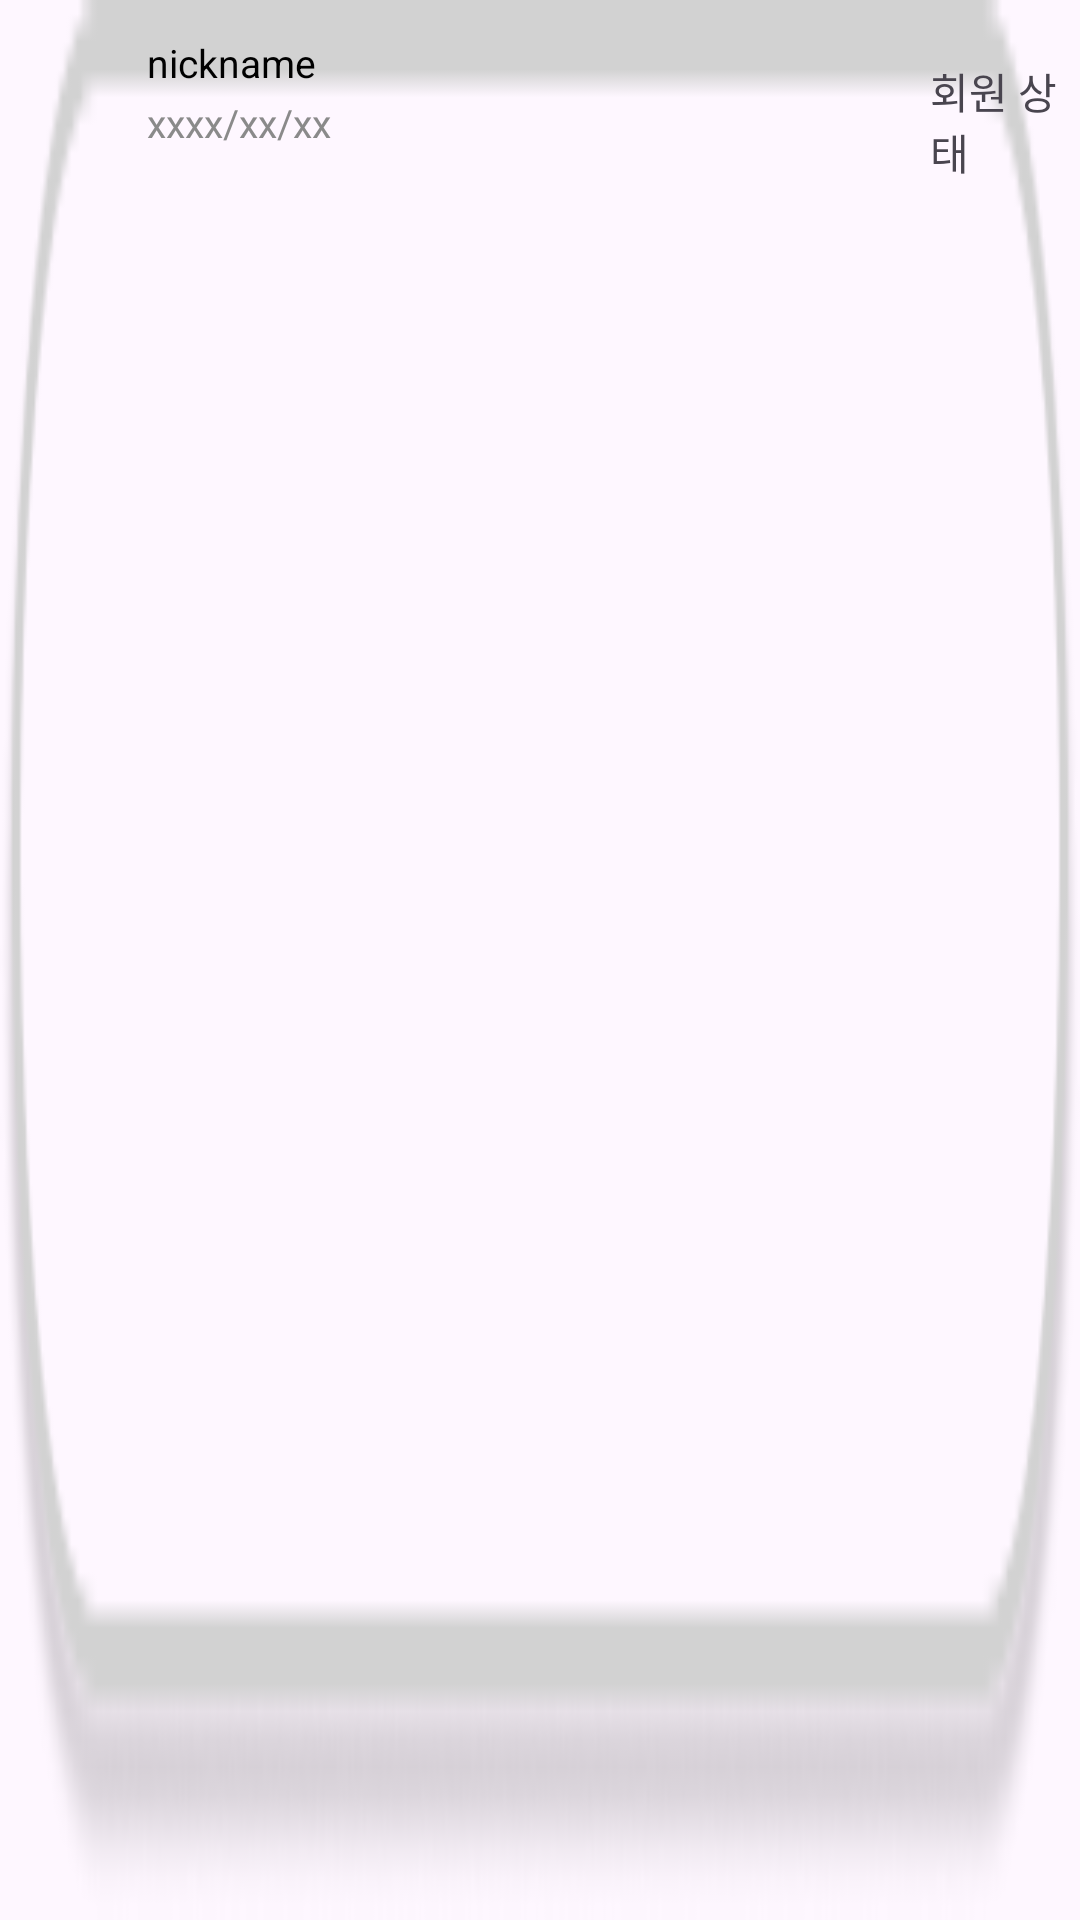

Write the Android layout XML for this screen, with the resource values it uses.
<!-- AndroidManifest.xml: application theme Theme.Smilebook -->
<!-- res/layout/user_item.xml -->
<?xml version="1.0" encoding="utf-8"?>
<RelativeLayout xmlns:android="http://schemas.android.com/apk/res/android"
    android:layout_width="match_parent"
    android:layout_height="wrap_content"
    android:background="@drawable/user_background"
    android:layout_margin="5dp">

    <TextView
        android:id="@+id/nickname"
        android:layout_width="wrap_content"
        android:layout_height="wrap_content"
        android:layout_alignParentLeft="true"
        android:layout_marginLeft="49dp"
        android:layout_alignParentTop="true"
        android:layout_marginTop="12dp"
        android:text="nickname"
        android:textAppearance="@style/user_data_nickname"
        android:gravity="top"
        />

    <TextView
        android:id="@+id/member_status"
        android:layout_width="wrap_content"
        android:layout_height="wrap_content"
        android:layout_alignParentLeft="true"
        android:layout_marginLeft="310dp"
        android:layout_alignParentTop="true"
        android:layout_marginTop="20dp"
        android:text="회원 상태"
        android:textColor="@color/red"
        android:gravity="top"
        />

    <TextView
        android:id="@+id/signup_date"
        android:layout_width="wrap_content"
        android:layout_height="wrap_content"
        android:layout_alignParentLeft="true"
        android:layout_marginLeft="49dp"
        android:layout_alignParentTop="true"
        android:layout_marginTop="32dp"
        android:text="xxxx/xx/xx"
        android:textAppearance="@style/signup_date"
        android:gravity="top"
        />

</RelativeLayout>
<!-- resources referenced by this layout -->
<resources>
  <!-- drawable user_background: png bitmap (drawable, 5252 bytes) -->
  <style name="signup_date">
          <item name="android:textSize">13sp</item>
          <item name="android:textColor">#8A8A8A</item>
      </style>
  <style name="user_data_nickname">
          <item name="android:textSize">13sp</item>
          <item name="android:textColor">#000000</item>
      </style>
  <style name="Theme.Smilebook" parent="Base.Theme.Smilebook" />
  <style name="Base.Theme.Smilebook" parent="Theme.Material3.DayNight.NoActionBar">
          
          
      </style>
</resources>
